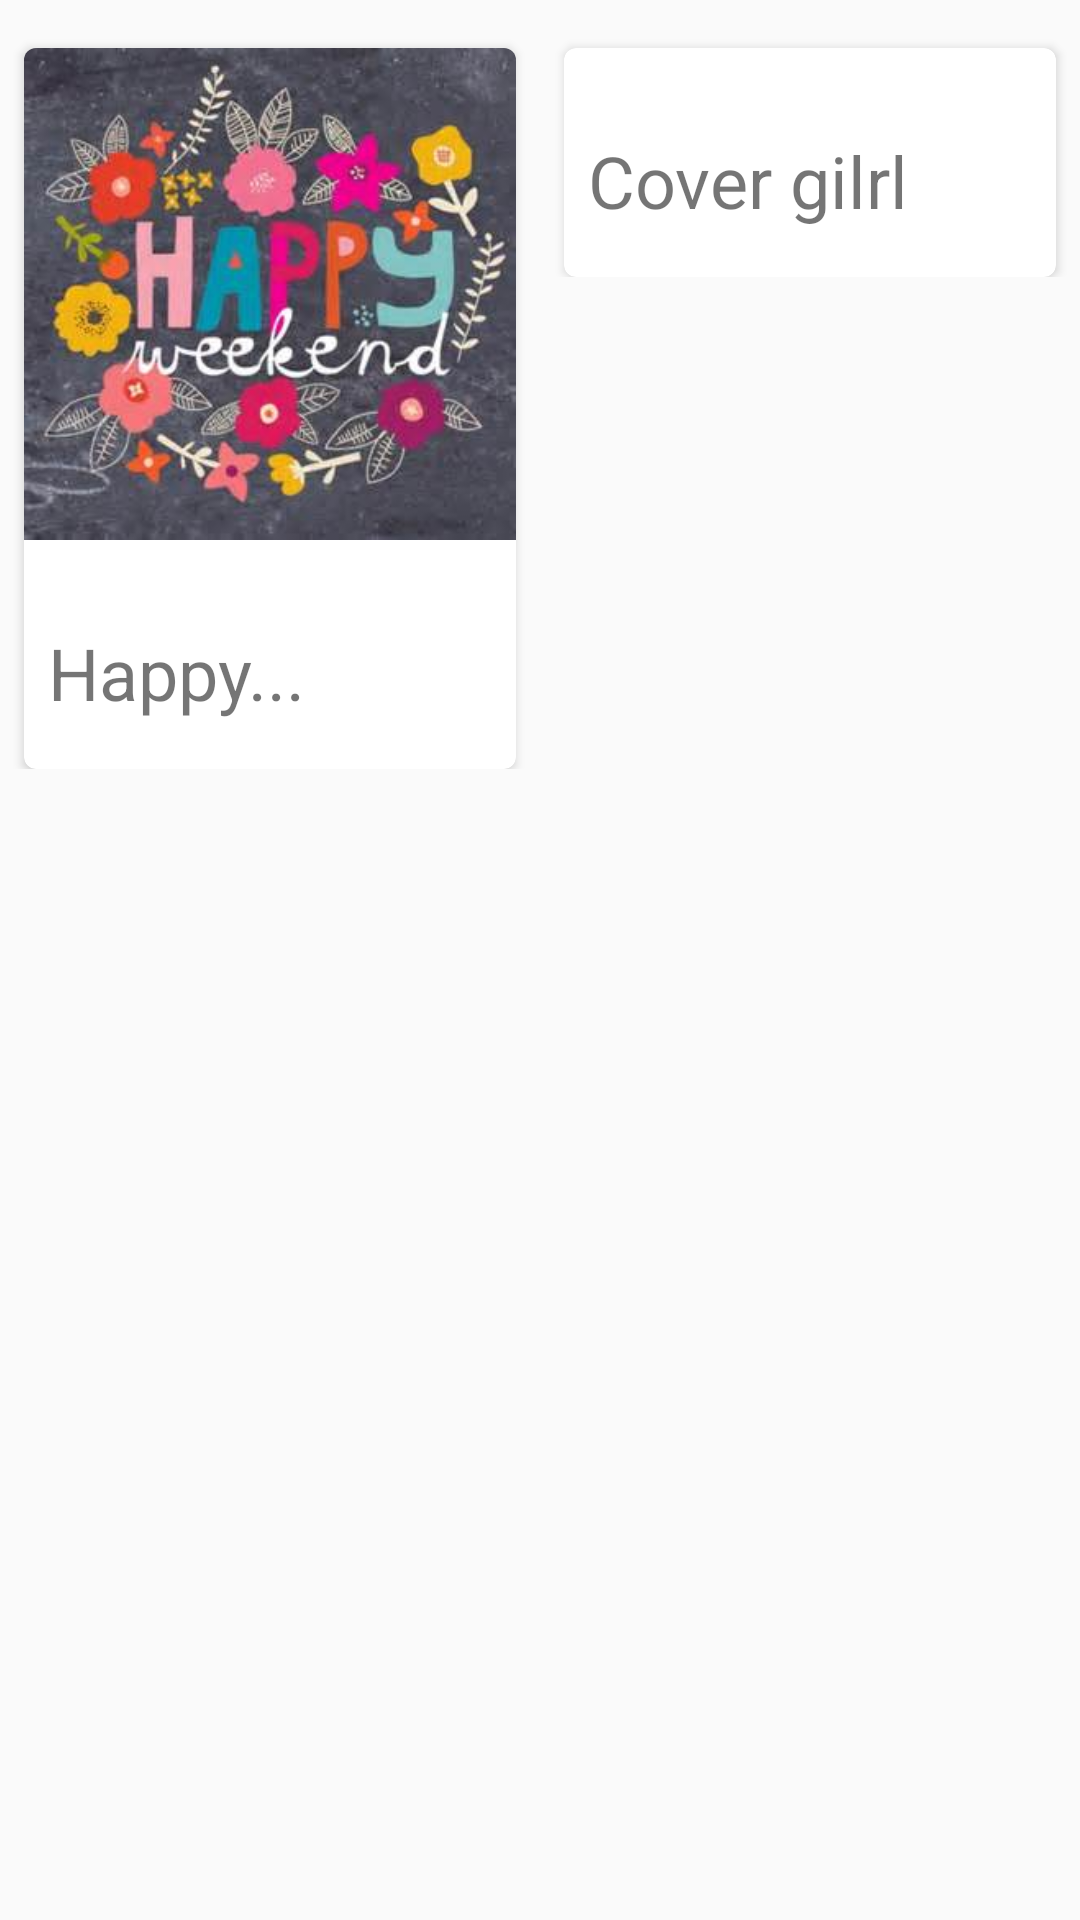

Reconstruct the res/layout file that produces this screen, plus the resources it refers to.
<!-- AndroidManifest.xml: application theme AppTheme -->
<!-- res/layout/fragment_playlist.xml -->
<FrameLayout xmlns:android="http://schemas.android.com/apk/res/android"
    xmlns:card_view="http://schemas.android.com/apk/res-auto"
    xmlns:tools="http://schemas.android.com/tools"
    android:layout_width="match_parent"
    android:layout_height="match_parent"
    android:orientation="horizontal"
    tools:context=".PlaylistFragment"
    android:id="@+id/playlist_fg">
<LinearLayout
    android:layout_width="match_parent"
    android:layout_height="match_parent">
<LinearLayout
    android:layout_width="0dp"
    android:layout_height="wrap_content"
    android:layout_weight="1">
    <android.support.v7.widget.CardView
        android:id="@+id/cardview"
        android:layout_width="match_parent"
        android:layout_height="wrap_content"
        android:layout_marginLeft="8dp"
        android:layout_marginRight="8dp"
        android:layout_marginTop="16dp"
        android:elevation="100dp"
        card_view:cardBackgroundColor="@color/cardview_light_background"
        card_view:cardCornerRadius="4dp">

        <LinearLayout
            android:layout_width="match_parent"
            android:layout_height="wrap_content"
            android:orientation="vertical">

            <ImageView
                android:layout_width="match_parent"
                android:layout_height="match_parent"
                android:id="@+id/id_cover"
                android:adjustViewBounds="true"
                android:paddingBottom="4dp"
                android:scaleType="centerCrop"
                android:src="@drawable/cover_playlist" />

            <TextView
                android:layout_width="wrap_content"
                android:layout_height="wrap_content"
                android:layout_marginLeft="8dp"
                android:layout_marginRight="8dp"
                android:paddingTop="24dp"
                android:paddingBottom="16dp"
                android:textSize="24sp"
                android:text="Happy... " />
        </LinearLayout>
    </android.support.v7.widget.CardView>
</LinearLayout>
    <LinearLayout
        android:layout_width="0dp"
        android:layout_height="wrap_content"
        android:layout_weight="1">
        <android.support.v7.widget.CardView
            android:id="@+id/cardview1"
            android:layout_width="match_parent"
            android:layout_height="wrap_content"
            android:layout_marginLeft="8dp"
            android:layout_marginRight="8dp"
            android:layout_marginTop="16dp"
            android:elevation="100dp"
            card_view:cardBackgroundColor="@color/cardview_light_background"
            card_view:cardCornerRadius="4dp">

            <LinearLayout
                android:layout_width="match_parent"
                android:layout_height="wrap_content"
                android:orientation="vertical">

                <ImageView
                    android:layout_width="match_parent"
                    android:layout_height="match_parent"
                    android:adjustViewBounds="true"
                    android:paddingBottom="4dp"
                    android:scaleType="centerCrop"
                    android:src="@drawable/girl_cover" />

                <TextView
                    android:layout_width="wrap_content"
                    android:layout_height="wrap_content"
                    android:layout_marginLeft="8dp"
                    android:layout_marginRight="8dp"
                    android:paddingTop="24dp"
                    android:paddingBottom="16dp"
                    android:textSize="24sp"
                    android:text="Cover gilrl " />
            </LinearLayout>
        </android.support.v7.widget.CardView>
    </LinearLayout>
</LinearLayout>
</FrameLayout>
<!-- resources referenced by this layout -->
<resources>
  <!-- drawable cover_playlist: jpg bitmap (drawable, 18539 bytes) -->
  <style name="AppTheme" parent="Theme.AppCompat.Light.NoActionBar">
          
          <item name="colorPrimary">@color/colorPrimary</item>
          <item name="colorPrimaryDark">@color/colorPrimaryDark</item>
          <item name="colorAccent">@color/colorAccent</item>
      </style>
  <color name="colorPrimary">#3F51B5</color>
  <color name="colorPrimaryDark">#303F9F</color>
  <color name="colorAccent">#FF4081</color>
</resources>
